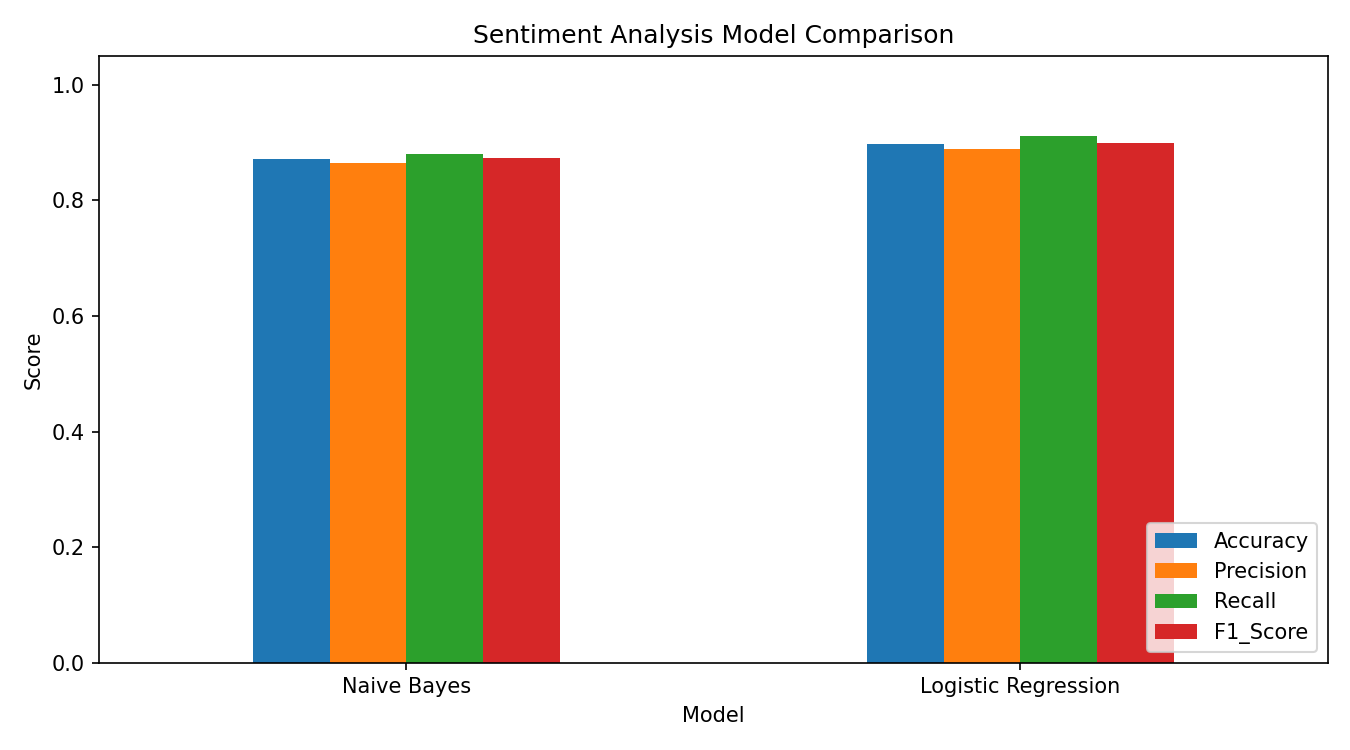

The data file committed next to this chart (first rows):
Model, Accuracy, Precision, Recall, F1_Score
Naive Bayes, 0.8711, 0.8652, 0.8805, 0.8727
Logistic Regression, 0.8984, 0.889, 0.9112, 0.9
